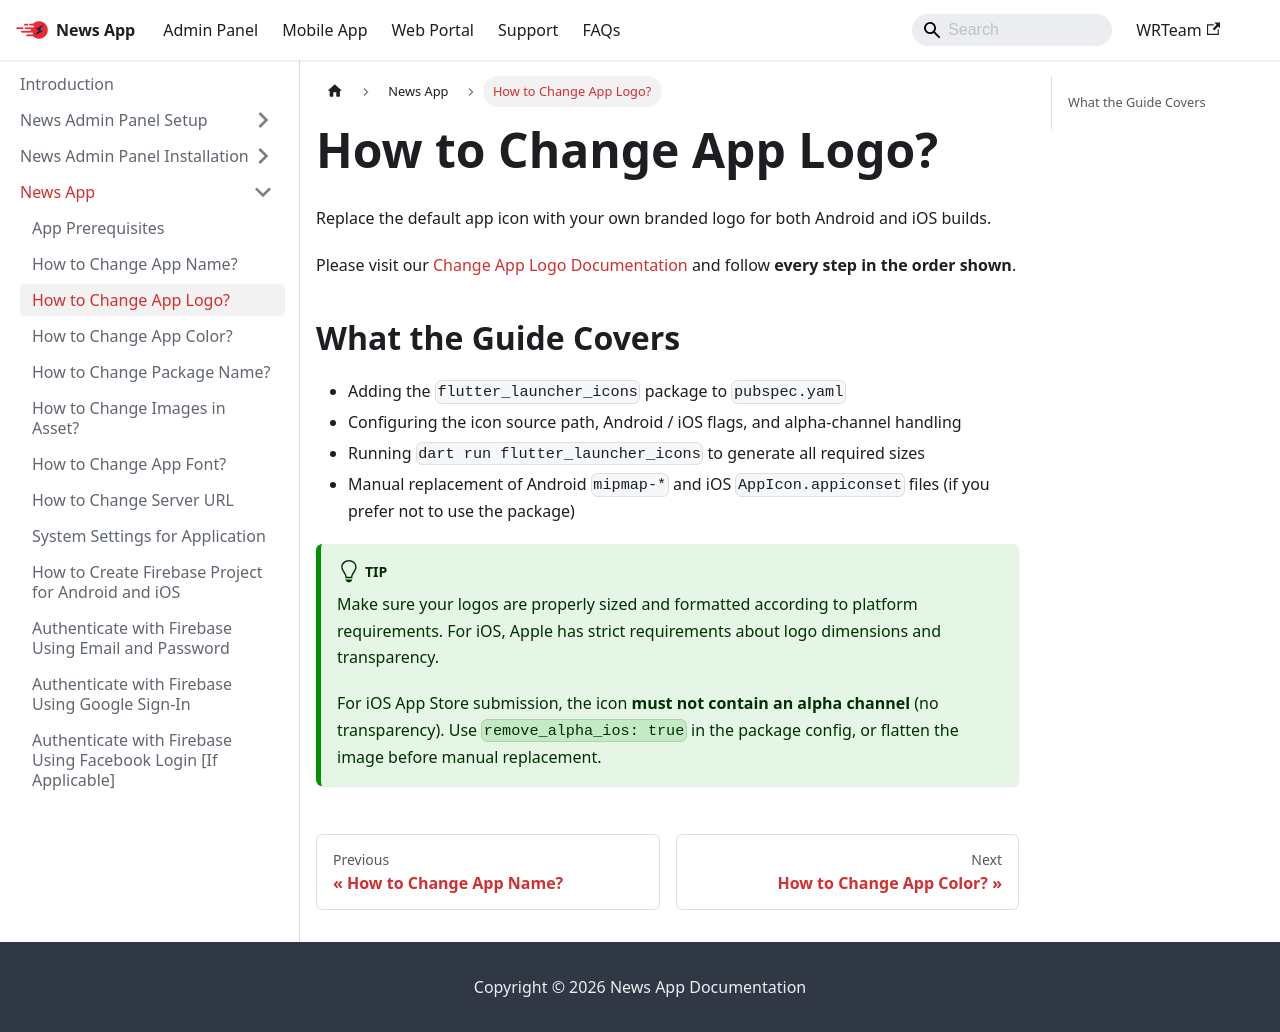

repository: WRTeam-in/news-doc · page: docs/app/app-logo/index.html · generator: docusaurus

---
sidebar_position: 3
---

# How to Change App Logo?

Replace the default app icon with your own branded logo for both Android and iOS builds.

Please visit our [Change App Logo Documentation](https://www.marketplace.wrteam.in/docs/flutter-common-doc/GeneralSettings/appicon) and follow **every step in the order shown**.

## What the Guide Covers

- Adding the `flutter_launcher_icons` package to `pubspec.yaml`
- Configuring the icon source path, Android / iOS flags, and alpha-channel handling
- Running `dart run flutter_launcher_icons` to generate all required sizes
- Manual replacement of Android `mipmap-*` and iOS `AppIcon.appiconset` files (if you prefer not to use the package)

:::tip
Make sure your logos are properly sized and formatted according to platform requirements. For iOS, Apple has strict requirements about logo dimensions and transparency.

For iOS App Store submission, the icon **must not contain an alpha channel** (no transparency). Use `remove_alpha_ios: true` in the package config, or flatten the image before manual replacement.
:::
